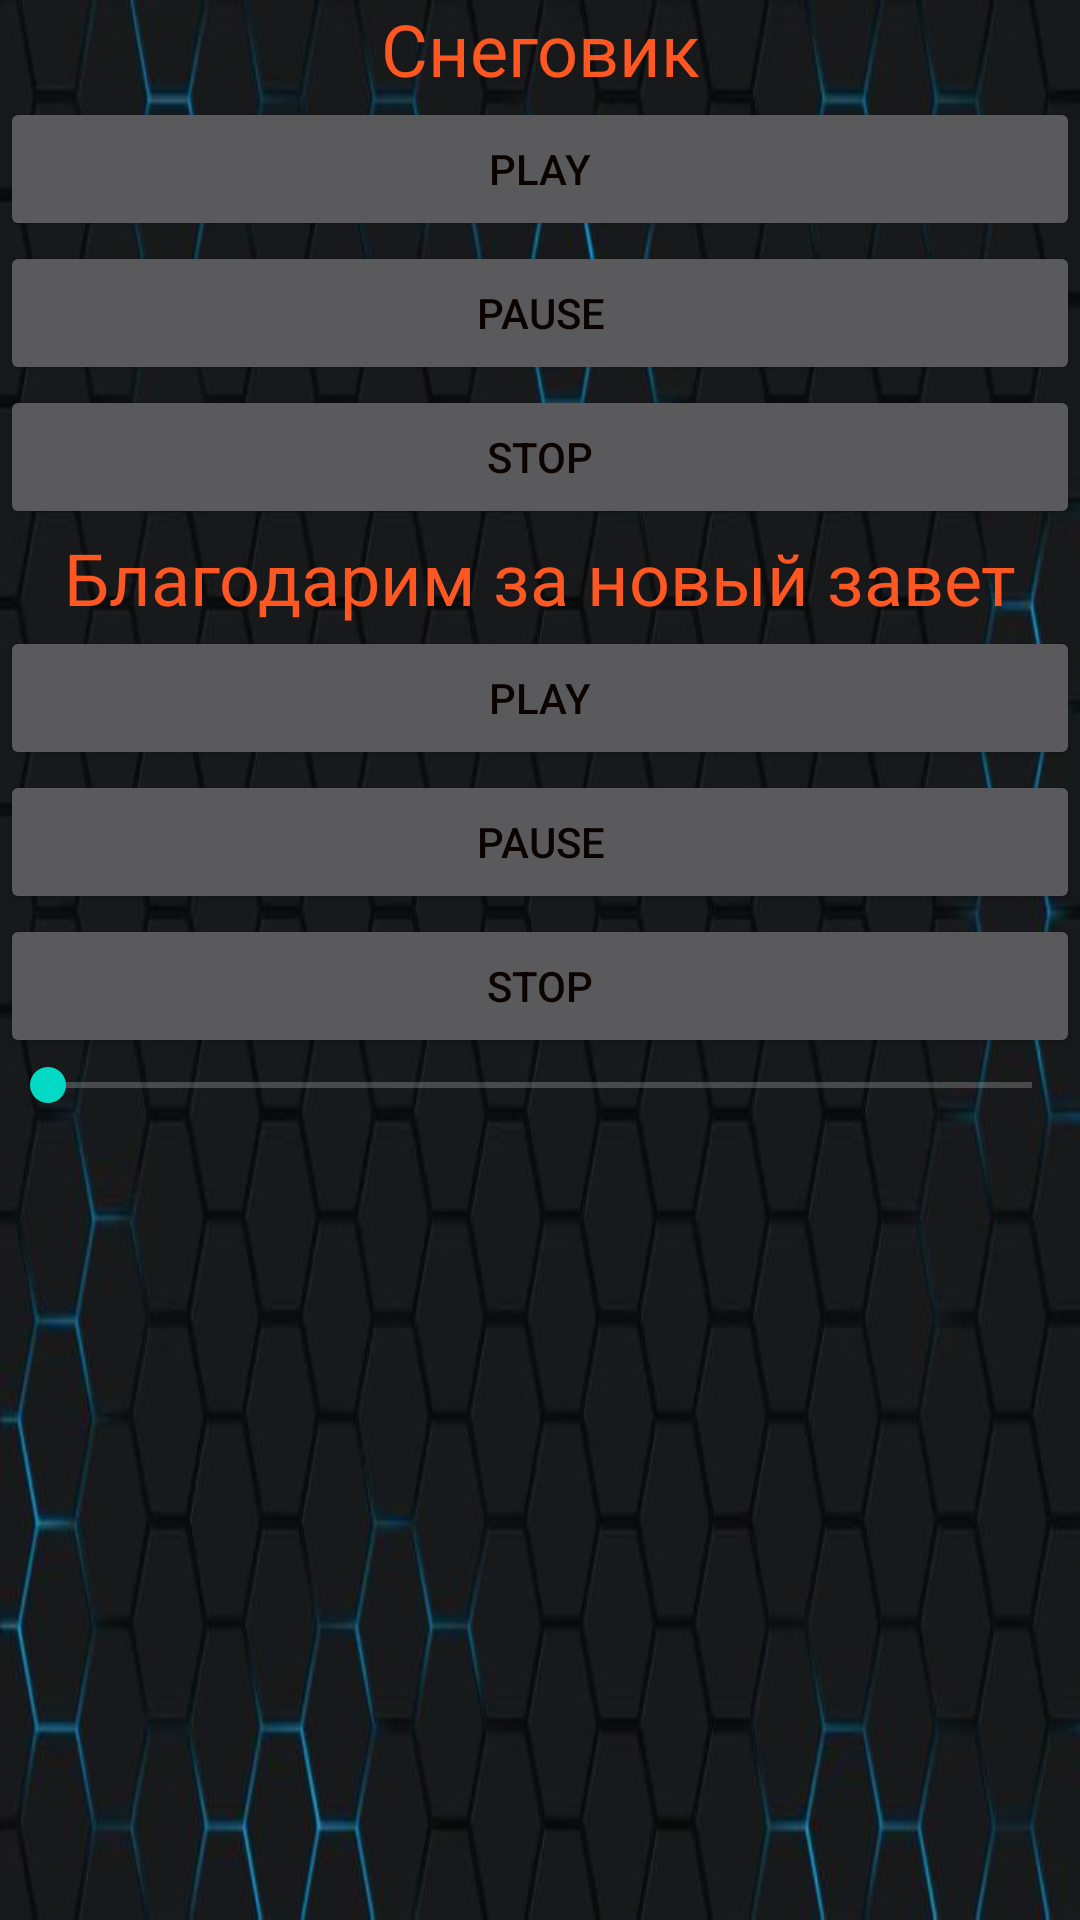

Produce the Android XML layout that renders to this screen, including the resource entries it uses.
<!-- AndroidManifest.xml: application theme Theme.Minimalrecords -->
<!-- res/layout/activity_portfolio.xml -->
<?xml version="1.0" encoding="utf-8"?>
<androidx.constraintlayout.widget.ConstraintLayout xmlns:android="http://schemas.android.com/apk/res/android"
    xmlns:app="http://schemas.android.com/apk/res-auto"
    xmlns:tools="http://schemas.android.com/tools"
    android:layout_width="match_parent"
    android:layout_height="match_parent"
    android:background="@drawable/_644832420_14_krot_info_p_foni_dlya_saitov_14"
    tools:context=".Portfolio">

    <ScrollView
        android:layout_width="match_parent"
        android:layout_height="match_parent">

        <LinearLayout
            android:layout_width="match_parent"
            android:layout_height="wrap_content"
            android:orientation="vertical" >

            <TextView
                android:id="@+id/textView31"
                android:layout_width="match_parent"
                android:layout_height="wrap_content"
                android:fontFamily="@font/aclonica"
                android:text="Снеговик"
                android:textAlignment="center"
                android:textColor="#FF5722"
                android:textColorHighlight="#FF5722"
                android:textColorHint="#FF5722"
                android:textColorLink="#FF5722"
                android:textSize="24sp" />

            <Button
                android:id="@+id/play"
                android:layout_width="match_parent"
                android:layout_height="wrap_content"
                android:onClick="play"
                android:text="Play"
                android:textAlignment="center"
                android:textColor="@color/black"
                android:textColorHighlight="@color/black"
                android:textColorHint="@color/black"
                android:textColorLink="@color/black" />

            <Button
                android:id="@+id/pause"
                android:layout_width="match_parent"
                android:layout_height="wrap_content"
                android:onClick="pause"
                android:text="Pause"
                android:textAlignment="center"
                android:textColor="@color/black"
                android:textColorHighlight="@color/black"
                android:textColorHint="@color/black"
                android:textColorLink="@color/black" />

            <Button
                android:id="@+id/stop"
                android:layout_width="match_parent"
                android:layout_height="wrap_content"
                android:onClick="stop"
                android:text="Stop"
                android:textColor="@color/black"
                android:textColorHighlight="@color/black"
                android:textColorHint="@color/black"
                android:textColorLink="@color/black" />

            <TextView
                android:id="@+id/textView33"
                android:layout_width="match_parent"
                android:layout_height="wrap_content"
                android:fontFamily="@font/aclonica"
                android:text="Благодарим за новый завет"
                android:textAlignment="center"
                android:textColor="#FF5722"
                android:textColorHighlight="#FF5722"
                android:textColorHint="#FF5722"
                android:textColorLink="#FF5722"
                android:textSize="24sp" />

            <Button
                android:id="@+id/play1"
                android:layout_width="match_parent"
                android:layout_height="wrap_content"
                android:onClick="play1"
                android:text="Play"
                android:textAlignment="center"
                android:textColor="@color/black"
                android:textColorHighlight="@color/black"
                android:textColorHint="@color/black"
                android:textColorLink="@color/black" />

            <Button
                android:id="@+id/pause1"
                android:layout_width="match_parent"
                android:layout_height="wrap_content"
                android:onClick="pause1"
                android:text="Pause"
                android:textAlignment="center"
                android:textColor="@color/black"
                android:textColorHighlight="@color/black"
                android:textColorHint="@color/black"
                android:textColorLink="@color/black" />

            <Button
                android:id="@+id/stop1"
                android:layout_width="match_parent"
                android:layout_height="wrap_content"
                android:onClick="stop1"
                android:text="Stop"
                android:textColor="@color/black"
                android:textColorHighlight="@color/black"
                android:textColorHint="@color/black"
                android:textColorLink="@color/black" />

            <SeekBar
                android:id="@+id/seekBar3"
                android:layout_width="match_parent"
                android:layout_height="wrap_content" />

        </LinearLayout>
    </ScrollView>
</androidx.constraintlayout.widget.ConstraintLayout>
<!-- resources referenced by this layout -->
<resources>
  <color name="black">#0A0300</color>
  <!-- drawable _644832420_14_krot_info_p_foni_dlya_saitov_14: jpg bitmap (drawable, 31318 bytes) -->
  <style name="Theme.Minimalrecords" parent="Theme.MaterialComponents.NoActionBar">
          
          <item name="colorPrimary">@color/purple_500</item>
          <item name="colorPrimaryVariant">@color/purple_700</item>
          <item name="colorOnPrimary">@color/white</item>
          
          <item name="colorSecondary">@color/teal_200</item>
          <item name="colorSecondaryVariant">@color/teal_700</item>
          <item name="colorOnSecondary">@color/black</item>
          
          <item name="android:statusBarColor">?attr/colorPrimaryVariant</item>
          
      </style>
  <color name="purple_500">#F44336</color>
  <color name="purple_700">#A85035</color>
  <color name="white">#F44336</color>
  <color name="teal_200">#FF03DAC5</color>
  <color name="teal_700">#FF018786</color>
</resources>
